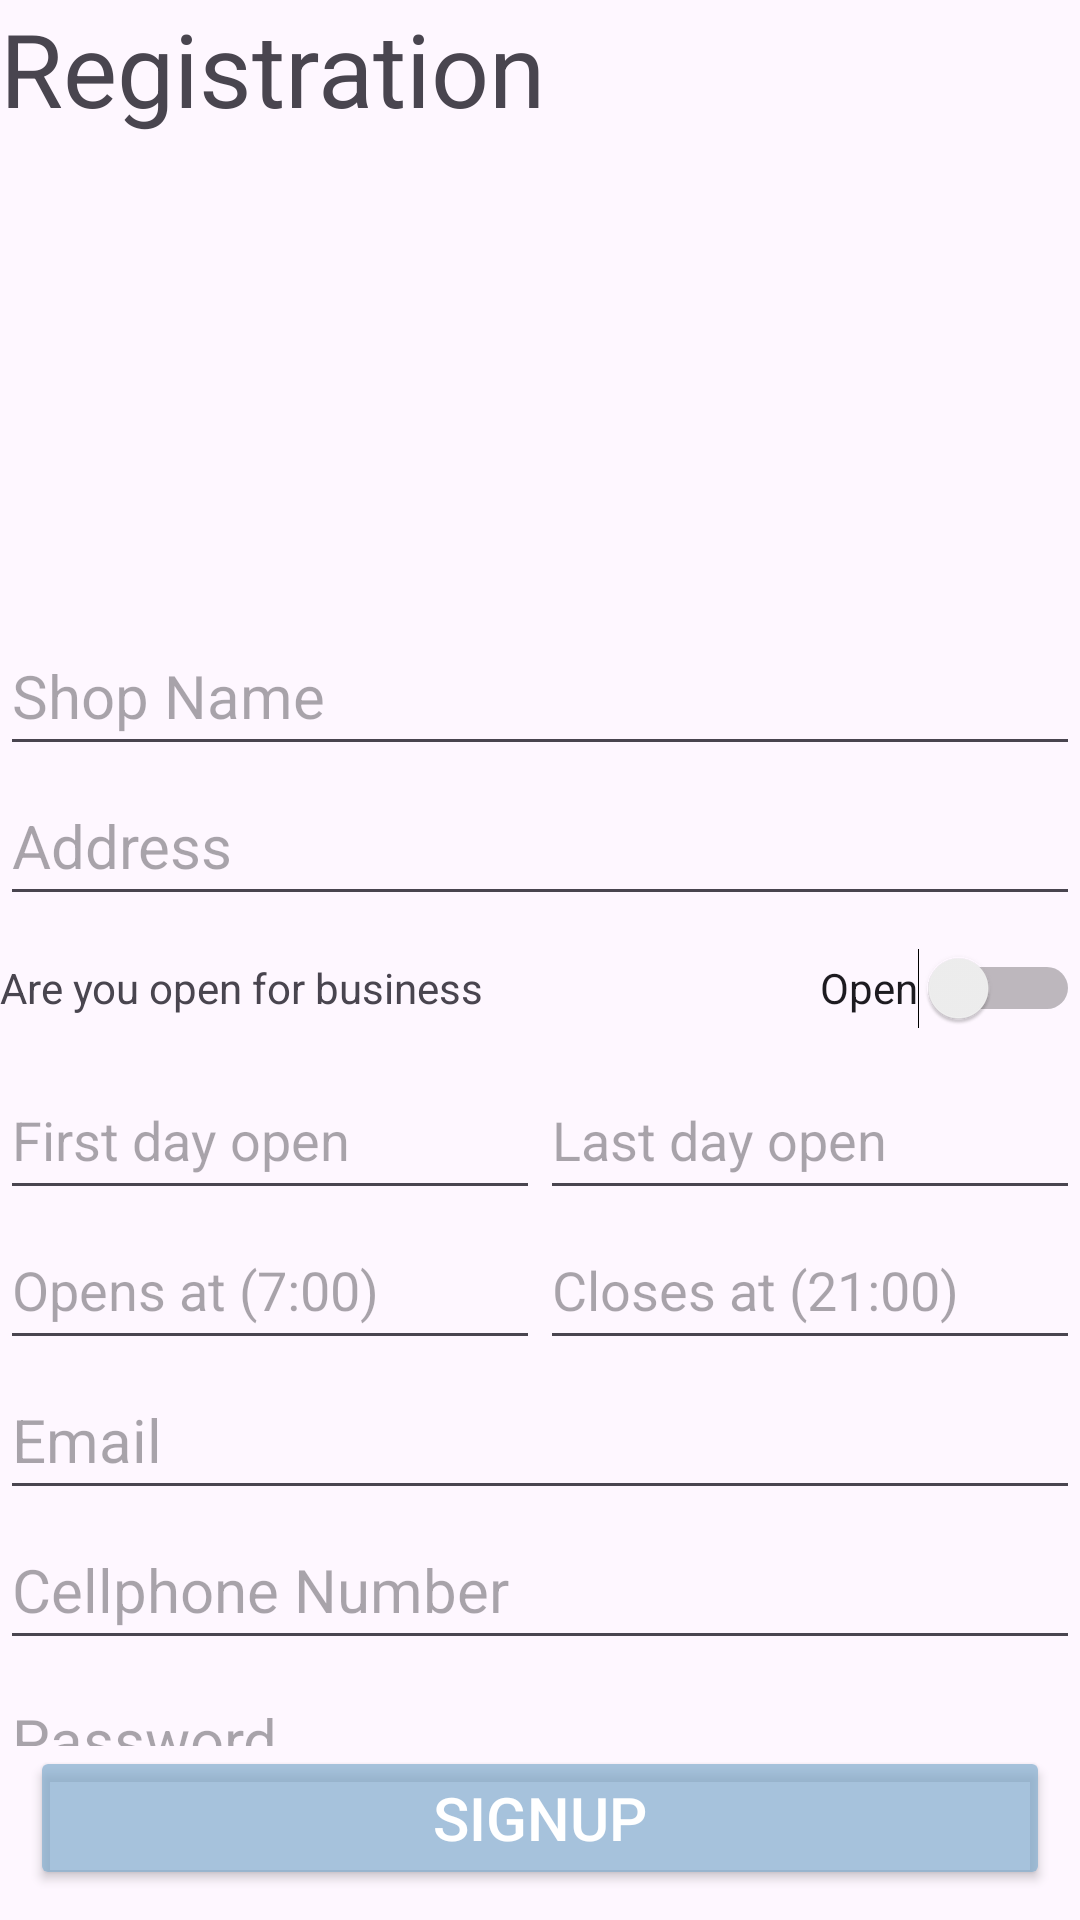

Reconstruct the res/layout file that produces this screen, plus the resources it refers to.
<!-- AndroidManifest.xml: application theme Theme.Material3.Light.NoActionBar -->
<!-- res/layout/activity_signup.xml -->
<?xml version="1.0" encoding="utf-8"?>
<androidx.constraintlayout.widget.ConstraintLayout xmlns:android="http://schemas.android.com/apk/res/android"
    xmlns:app="http://schemas.android.com/apk/res-auto"
    xmlns:tools="http://schemas.android.com/tools"
    android:layout_width="match_parent"
    android:layout_height="match_parent"
    tools:context=".SignupActivity">

    <LinearLayout
        android:layout_width="match_parent"
        android:layout_height="0dp"
        android:orientation="vertical"
        app:layout_constraintBottom_toTopOf="@+id/btnSignupConfirm"
        app:layout_constraintEnd_toEndOf="parent"
        app:layout_constraintStart_toStartOf="parent"
        app:layout_constraintTop_toTopOf="parent">

        <TextView
            android:id="@+id/tvSignup"
            android:layout_width="match_parent"
            android:layout_height="wrap_content"
            android:text="@string/registration"
            android:textSize="34sp" />

        <ImageView
            android:id="@+id/imgSignupShopLogo"
            android:layout_width="160sp"
            android:layout_height="160sp"
            android:contentDescription="@string/shop_logo"
            android:maxWidth="200sp"
            android:maxHeight="200sp"
            android:onClick="onSignupShopLogoClicked"
            tools:srcCompat="@drawable/icon" />

        <EditText
            android:id="@+id/edSignupShopName"
            android:layout_width="match_parent"
            android:layout_height="50dp"
            android:ems="10"
            android:hint="@string/shop_name"
            android:inputType="text"
            android:textSize="20sp" />

        <EditText
            android:id="@+id/edSignupAddress"
            android:layout_width="match_parent"
            android:layout_height="50dp"
            android:ems="10"
            android:hint="Address"
            android:inputType="text"
            android:textSize="20sp" />

        <LinearLayout
            android:layout_width="match_parent"
            android:layout_height="wrap_content"
            android:orientation="horizontal">

            <TextView
                android:id="@+id/textView12"
                android:layout_width="0dp"
                android:layout_height="wrap_content"
                android:layout_weight="1"
                android:text="Are you open for business" />

            <Switch
                android:id="@+id/switchSignUpStatus"
                android:layout_width="wrap_content"
                android:layout_height="wrap_content"
                android:minHeight="48dp"
                android:text="@string/open"
                tools:ignore="UseSwitchCompatOrMaterialXml" />
        </LinearLayout>

        <LinearLayout
            android:layout_width="match_parent"
            android:layout_height="wrap_content"
            android:orientation="horizontal">

            <EditText
                android:id="@+id/edOpenDay"
                android:layout_width="wrap_content"
                android:layout_height="50dp"
                android:layout_weight="1"
                android:ems="10"
                android:hint="First day open"
                android:inputType="text" />

            <EditText
                android:id="@+id/edCloseDay"
                android:layout_width="wrap_content"
                android:layout_height="50dp"
                android:layout_weight="1"
                android:ems="10"
                android:hint="Last day open"
                android:inputType="text" />
        </LinearLayout>

        <LinearLayout
            android:layout_width="match_parent"
            android:layout_height="wrap_content"
            android:orientation="horizontal">

            <EditText
                android:id="@+id/edOpenTime"
                android:layout_width="wrap_content"
                android:layout_height="50dp"
                android:layout_weight="1"
                android:ems="10"
                android:hint="Opens at (7:00)"
                android:inputType="text" />

            <EditText
                android:id="@+id/edClosingTime"
                android:layout_width="wrap_content"
                android:layout_height="50dp"
                android:layout_weight="1"
                android:ems="10"
                android:hint="Closes at (21:00)"
                android:inputType="text" />
        </LinearLayout>

        <EditText
            android:id="@+id/edSignupUserEmail"
            android:layout_width="match_parent"
            android:layout_height="50dp"
            android:ems="10"
            android:hint="@string/email"
            android:inputType="textEmailAddress"
            android:textSize="20sp" />

        <EditText
            android:id="@+id/edSignupUserCellphone"
            android:layout_width="match_parent"
            android:layout_height="50dp"
            android:ems="10"
            android:hint="@string/cellphone_number"
            android:inputType="phone"
            android:textSize="20sp" />

        <EditText
            android:id="@+id/edSignupUserPassword"
            android:layout_width="match_parent"
            android:layout_height="50dp"
            android:ems="10"
            android:hint="@string/password"
            android:inputType="textPassword"
            android:textSize="20sp" />

        <TextView
            android:id="@+id/tvSignupAlreadySigned"
            android:layout_width="match_parent"
            android:layout_height="48dp"
            android:onClick="onAlreadySignedClicked"
            android:text="@string/already_have_an_account"
            android:textSize="34sp" />
    </LinearLayout>

    <Button
        android:id="@+id/btnSignupConfirm"
        style="@style/appButton"
        android:layout_width="0dp"
        android:layout_height="wrap_content"
        android:layout_marginStart="10dp"
        android:layout_marginEnd="10dp"
        android:layout_marginBottom="10dp"
        android:onClick="onSignupClicked"
        android:text="@string/action_signup"
        app:layout_constraintBottom_toBottomOf="parent"
        app:layout_constraintEnd_toEndOf="parent"
        app:layout_constraintStart_toStartOf="parent" />
</androidx.constraintlayout.widget.ConstraintLayout>
<!-- resources referenced by this layout -->
<resources>
  <string name="action_signup">Signup</string>
  <string name="already_have_an_account">Already have an account?</string>
  <string name="cellphone_number">Cellphone Number</string>
  <string name="email">Email</string>
  <string name="open">Open</string>
  <string name="password">Password</string>
  <string name="registration">Registration</string>
  <string name="shop_logo">Shop Logo Here</string>
  <string name="shop_name">Shop Name</string>
  <style name="appButton">
          <item name="android:textColor">@color/white</item>
          <item name="android:textSize">20sp</item>
          <item name="backgroundTint">@color/items</item>
      </style>
  <color name="white">#FFFFFFFF</color>
  <color name="items">#B281ACCD</color>
</resources>
